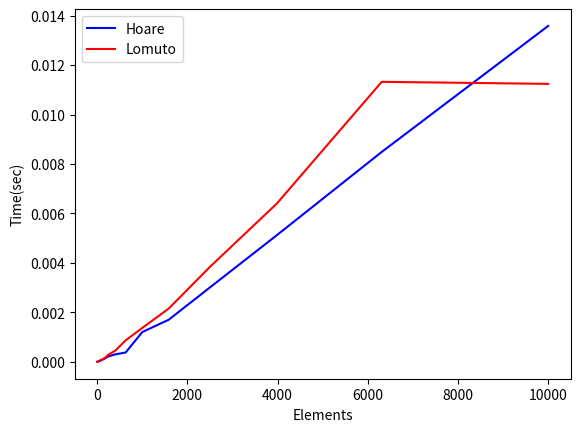
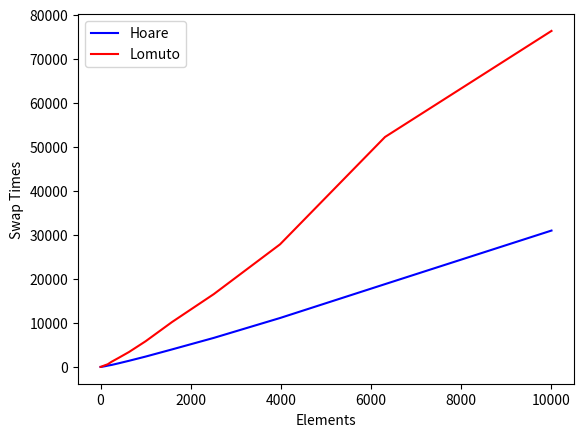

Write Python code to recreate these figures, in order.
import time
import matplotlib.pyplot as plt
import numpy as np
from random import randint
from math import log 
from tqdm import tqdm
call = 0
def SWAP(nums, i, j) :
    global call
    call += 1
    nums[i],nums[j] = nums[j],nums[i]

def LOMUTO_PARTITION(nums, p, r) :
    x = nums[r]
    i = p-1
    for j in range(p,r) :
        if nums[j] <= x : 
            i += 1
            SWAP(nums, i, j)
    SWAP(nums, i+1, r)
    return i+1

def HOARE_PARTITION(nums, p, r) :
    x = nums[p]
    i = p - 1
    j = r + 1
    while True :
        i = i + 1
        j = j - 1
        while nums[j] > x : j -= 1
        while nums[i] < x : i += 1
        if i >= j : return j
        else : SWAP(nums,i,j) 
            
def INSERTION_SORT(nums, p, r) :
    for i in range(p+1,r+1) :
        k = nums[i]
        while nums[i-1] > k and i-1 >= 0:
            nums[i] = nums[i-1]
            i -= 1
        nums[i] = k

def HOARE_QUICKSORT(nums, p, r) :
    if r <= p : return
    pivot = HOARE_PARTITION(nums, p, r)
    HOARE_QUICKSORT(nums, p, pivot) 
    HOARE_QUICKSORT(nums, pivot+1, r)

def LOMUTO_QUICKSORT(nums, p, r) :
    if r <= p : return
    pivot  = LOMUTO_PARTITION(nums, p, r)
    LOMUTO_QUICKSORT(nums, p, pivot-1)
    LOMUTO_QUICKSORT(nums, pivot+1, r)
        
def CHECK(nums) :
    k = nums[0]
    for i in nums[1:] :
        if k > i : return False
        k = i
    return True

def PERF_TEST(epochs,nums,fn) :
    ave = 0
    global call
    call = 0
    for epoch in tqdm(range(epochs)) :
        num = nums[:]
        
        beg = time.perf_counter()        
        fn(num, 0, len(num)-1)        
        end = time.perf_counter()        
        
        ave += end - beg
    return ave / epochs , call/epochs

#---------------測試參數----------------------
execution_times = 21 #資料量步數增加的次數
step = 0.2 #資料量步數 以10**step增加
epochs = 100 #測試樣本數 
#最大資料量 = 10**(step*(execution_times-1))
#---------------------------------------------

axis_Lomuto = [] #Lomuto所需時間
axis_Hoare = [] #Hoare所需時間

axis_Lomuto_Call = [] #Lomuto交換次數
axis_Hoare_Call = [] #Hoare交換次數

axis_size = [] #資料大小

for times in range(execution_times) :
    size = int(10**(times*step))
    nums = [randint(0,10**6)  for i in range(size)]
    #randint(0,10**6)
    
    #HOARE_QUICKSORT測試
    t,c = PERF_TEST(epochs, nums, HOARE_QUICKSORT)
    axis_Hoare.append(t)
    axis_Hoare_Call.append(c)
    
    #LOMUTO_QUICKSORT測試
    t,c = PERF_TEST(epochs, nums, LOMUTO_QUICKSORT)
    axis_Lomuto.append(t)
    axis_Lomuto_Call.append(c)
    
    axis_size.append(size)

plt.plot(axis_size,axis_Hoare ,color='blue' ,label = "Hoare")
plt.plot(axis_size,axis_Lomuto ,color='red' ,label = "Lomuto")
plt.xlabel('Elements', fontsize="10") # 設定 x 軸標題內容及大小
plt.ylabel('Time(sec)', fontsize="10") # 設定 y 軸標題內容及大小
plt.legend()
plt.show()


plt.plot(axis_size,axis_Hoare_Call ,color='blue' ,label = "Hoare")
plt.plot(axis_size,axis_Lomuto_Call ,color='red' ,label = "Lomuto")
plt.xlabel('Elements', fontsize="10") # 設定 x 軸標題內容及大小
plt.ylabel('Swap Times', fontsize="10") # 設定 y 軸標題內容及大小
plt.legend()
plt.show()
